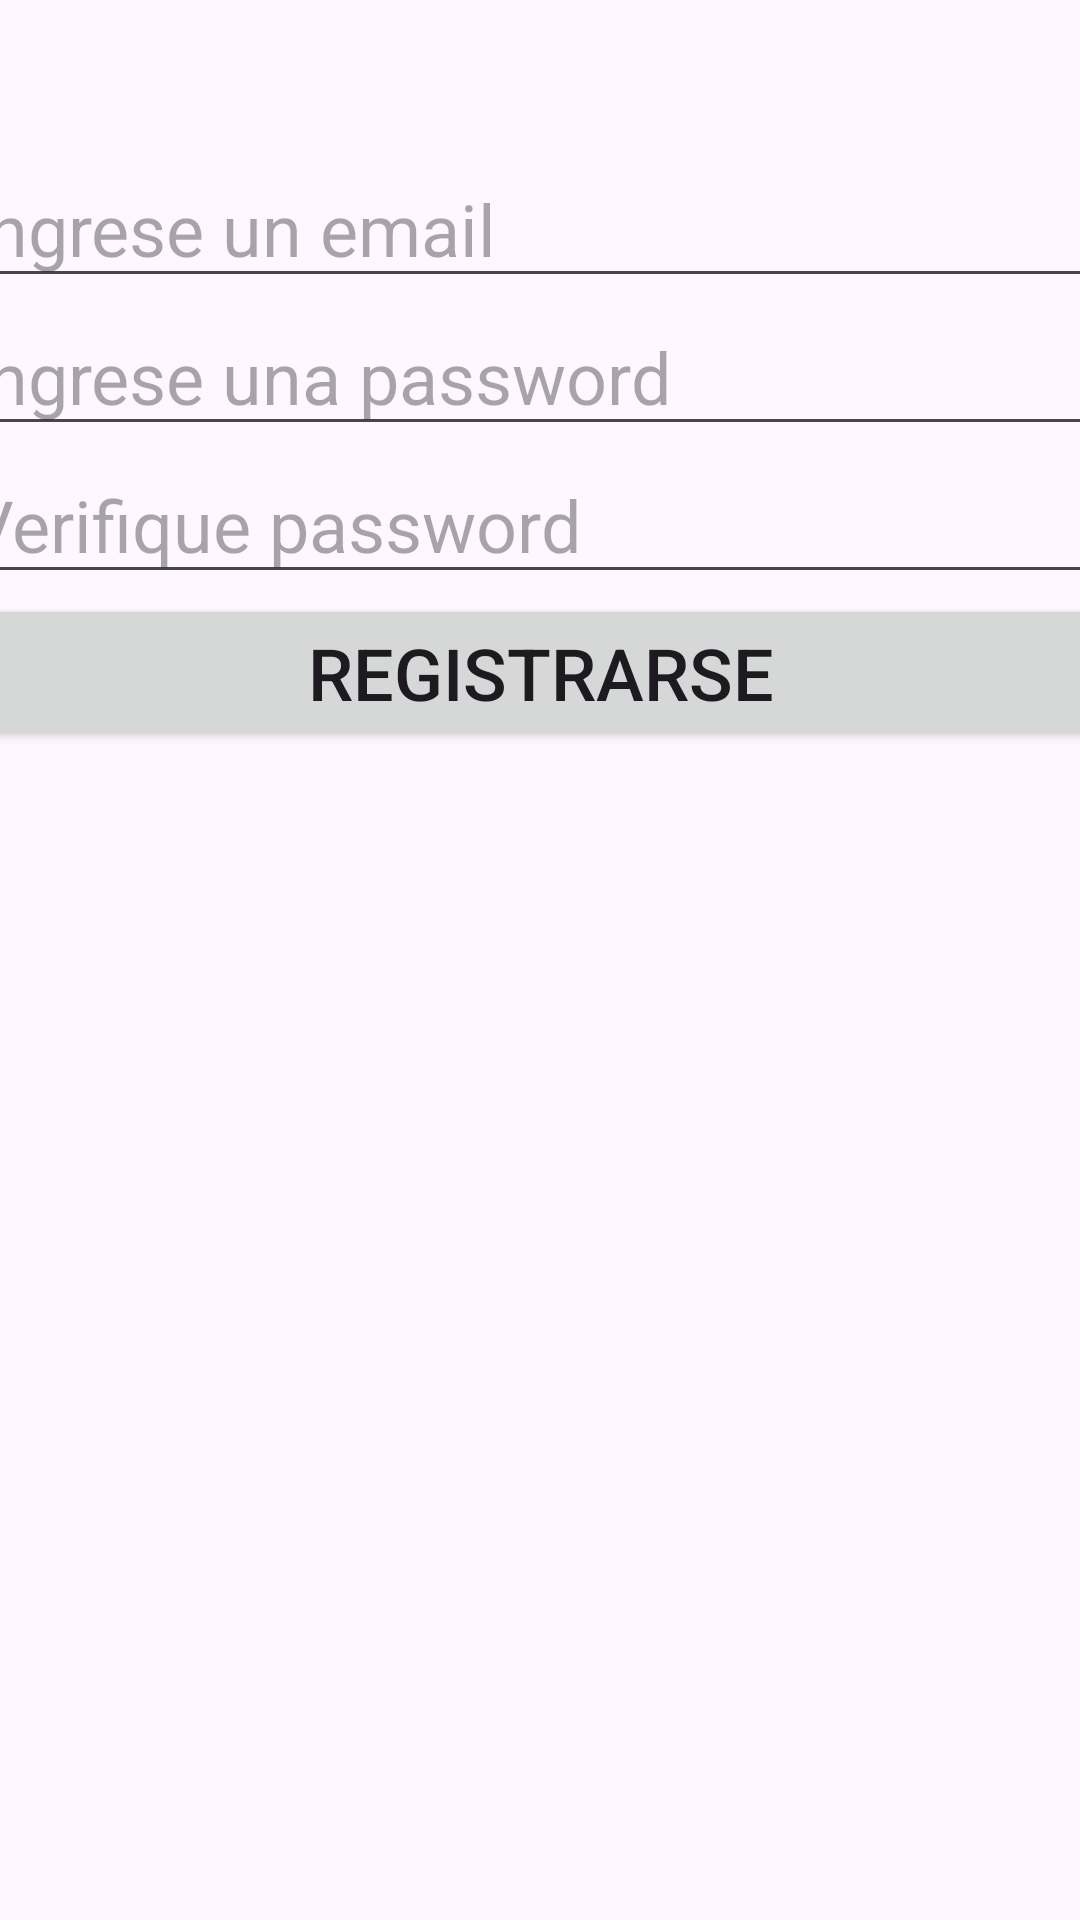

This screen was rendered from an Android layout file. Write that file and the resources it references.
<!-- AndroidManifest.xml: application theme Theme.LoginDepression -->
<!-- res/layout/activity_registrarse.xml -->
<?xml version="1.0" encoding="utf-8"?>
<androidx.constraintlayout.widget.ConstraintLayout xmlns:android="http://schemas.android.com/apk/res/android"
    xmlns:app="http://schemas.android.com/apk/res-auto"
    xmlns:tools="http://schemas.android.com/tools"
    android:layout_width="match_parent"
    android:layout_height="match_parent"
    tools:context=".Registrarse">

    <LinearLayout
        android:layout_width="390dp"
        android:layout_height="540dp"
        android:orientation="vertical"
        app:layout_constraintBottom_toBottomOf="parent"
        app:layout_constraintEnd_toEndOf="parent"
        app:layout_constraintStart_toStartOf="parent"
        app:layout_constraintTop_toTopOf="parent">

        <EditText
            android:id="@+id/et_email"
            android:layout_width="match_parent"
            android:layout_height="wrap_content"
            android:hint="Ingrese un email"
            android:inputType="textEmailAddress"
            android:textSize="24sp"/>

        <EditText
            android:id="@+id/et_password"
            android:layout_width="match_parent"
            android:layout_height="wrap_content"
            android:hint="Ingrese una password"
            android:inputType="textPassword"
            android:textSize="24sp"/>

        <EditText
            android:id="@+id/et_verifpassword"
            android:layout_width="match_parent"
            android:layout_height="wrap_content"
            android:hint="Verifique password"
            android:inputType="textPassword"
            android:textSize="24sp"/>

        <Button
            android:id="@+id/btn_registrar"
            android:layout_width="match_parent"
            android:layout_height="wrap_content"
            android:text="Registrarse"
            android:onClick="registrarUsuario"
            android:textSize="24sp"/>
    </LinearLayout>
</androidx.constraintlayout.widget.ConstraintLayout>
<!-- resources referenced by this layout -->
<resources>
  <style name="Theme.LoginDepression" parent="Base.Theme.LoginDepression" />
  <style name="Base.Theme.LoginDepression" parent="Theme.Material3.DayNight.NoActionBar">
          
          
      </style>
</resources>
